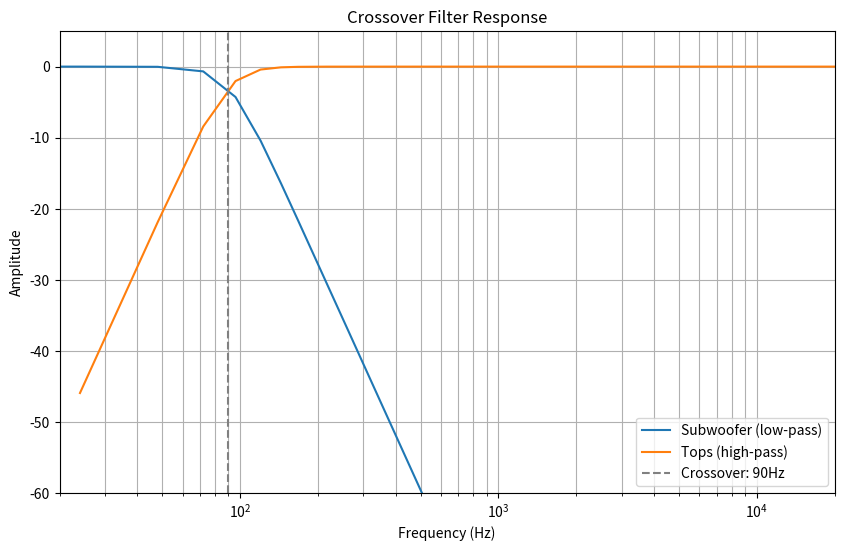

The script that saved this image:
import numpy as np
import matplotlib.pyplot as plt
from scipy.signal import butter, sosfreqz


#Frequency axis - 20Hz to 20kHz
f = np.linspace(20, 20000, 1000)
fs = 48000

#Crossover frequency 
fc = 90

#Normalise to Nyquist
Nyquist = fs/2
Wn = fc / Nyquist

#Filter Design - 4th order butterworth
lp_sos = butter(4, Wn, btype ='low', output ='sos')
hp_sos = butter(4, Wn, btype='high', output='sos')

#Get frequency response
w, h_lp = sosfreqz(lp_sos, worN=1000, fs=fs)
w, h_hp = sosfreqz(hp_sos, worN=1000, fs=fs)

#Convert to dB
lp_db = 20 * np.log10(np.abs(h_lp))
hp_db = 20 * np.log10(np.abs(h_hp))

plt.figure(figsize=(10,6))
plt.plot(w, lp_db, label='Subwoofer (low-pass)')
plt.plot(w, hp_db, label='Tops (high-pass)')
plt.xscale('log')
plt.xlabel('Frequency (Hz)')
plt.ylabel('Amplitude')
plt.title('Crossover Filter Response')
plt.grid(True, which='both')
plt.ylim(-60, 5)
plt.xlim(20, 20000)
plt.axvline(x=fc, color='grey', linestyle='--', label=f'Crossover: {fc}Hz')
plt.legend()
plt.show()
